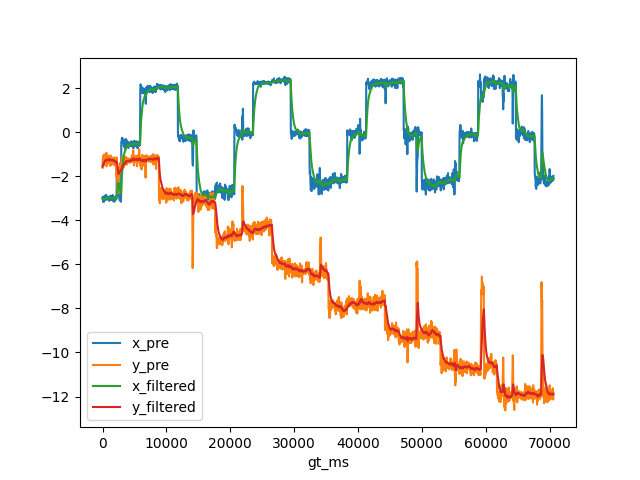

The table this chart was drawn from, first rows:
, gt_ms, x_gt, y_gt, x_pre, y_pre, x_filtered, y_filtered
0, 0.0, -3.031, -0.6694, -3.019, -1.616, -3.016, -1.565
1, 33.0, -3.031, -0.6694, -2.937, -1.286, -3.009, -1.538
2, 67.0, -3.031, -0.6694, -3.01, -1.153, -3.009, -1.502
3, 100.0, -3.031, -0.6694, -3.095, -1.152, -3.017, -1.469
4, 133.0, -3.031, -0.6694, -3.173, -1.062, -3.032, -1.43
5, 167.0, -3.031, -0.6694, -3.084, -1.521, -3.037, -1.438
6, 200.0, -3.031, -0.6694, -3.155, -1.223, -3.048, -1.418
7, 233.0, -3.031, -0.6694, -3.038, -1.11, -3.047, -1.388
8, 267.0, -3.031, -0.6694, -2.902, -1.267, -3.033, -1.377
9, 300.0, -3.031, -0.6694, -3.015, -1.014, -3.032, -1.343
10, 333.0, -3.031, -0.6694, -3.097, -1.178, -3.038, -1.327
11, 367.0, -3.031, -0.6694, -2.972, -1.052, -3.032, -1.301
12, 400.0, -3.031, -0.6694, -2.963, -1.317, -3.025, -1.302
13, 433.0, -3.031, -0.6694, -3.073, -1.281, -3.03, -1.3
14, 467.0, -3.031, -0.6694, -2.886, -1.152, -3.016, -1.286
15, 500.0, -3.031, -0.6694, -2.86, -1.235, -3.002, -1.282
16, 533.0, -3.031, -0.6694, -2.887, -1.147, -2.991, -1.268
17, 567.0, -3.031, -0.6694, -2.868, -1.347, -2.979, -1.276
18, 600.0, -3.031, -0.6694, -3.063, -0.9371, -2.987, -1.244
19, 633.0, -3.031, -0.6694, -3.049, -1.551, -2.993, -1.274
20, 667.0, -3.031, -0.6694, -3.039, -1.375, -2.997, -1.283
21, 700.0, -3.031, -0.6694, -2.965, -1.167, -2.994, -1.272
22, 733.0, -3.031, -0.6694, -2.976, -1.272, -2.992, -1.272
23, 767.0, -3.031, -0.6694, -2.997, -1.39, -2.993, -1.283
24, 800.0, -3.031, -0.6694, -2.931, -1.192, -2.987, -1.275
25, 833.0, -3.031, -0.6694, -3.055, -1.234, -2.994, -1.271
26, 867.0, -3.031, -0.6694, -3.006, -1.197, -2.995, -1.264
27, 900.0, -3.031, -0.6694, -2.939, -1.069, -2.99, -1.246
28, 933.0, -3.031, -0.6694, -2.939, -1.28, -2.985, -1.249
29, 967.0, -3.031, -0.6694, -2.984, -1.158, -2.985, -1.24
30, 1000, -3.031, -0.6694, -2.981, -1.239, -2.984, -1.24
31, 1033, -3.031, -0.6694, -2.994, -1.096, -2.985, -1.226
32, 1067, -3.031, -0.6694, -3.121, -1.438, -2.998, -1.246
33, 1100, -3.031, -0.6694, -2.92, -1.194, -2.991, -1.241
34, 1133, -3.031, -0.6694, -3.015, -1.247, -2.993, -1.242
35, 1167, -3.031, -0.6694, -2.963, -1.257, -2.99, -1.243
36, 1200, -3.031, -0.6694, -3.048, -1.526, -2.996, -1.27
37, 1233, -3.031, -0.6694, -3.079, -1.454, -3.004, -1.288
38, 1267, -3.031, -0.6694, -2.892, -1.251, -2.993, -1.284
39, 1300, -3.031, -0.6694, -3.014, -1.068, -2.995, -1.264
40, 1333, -3.031, -0.6694, -2.974, -1.126, -2.993, -1.251
41, 1367, -3.031, -0.6694, -3.044, -1.284, -2.998, -1.254
42, 1400, -3.031, -0.6694, -3.024, -1.346, -3, -1.262
43, 1433, -3.031, -0.6694, -3.004, -1.473, -3.001, -1.283
44, 1467, -3.031, -0.6694, -3.002, -1.188, -3.001, -1.274
45, 1500, -3.031, -0.6694, -3.058, -1.281, -3.006, -1.274
46, 1533, -3.031, -0.6694, -2.911, -1.263, -2.997, -1.273
47, 1567, -3.031, -0.6694, -2.854, -1.292, -2.983, -1.275
48, 1600, -3.031, -0.6694, -3.115, -1.338, -2.996, -1.281
49, 1633, -3.031, -0.6694, -3.002, -1.304, -2.996, -1.283
50, 1667, -3.031, -0.6694, -2.896, -1.338, -2.987, -1.288
51, 1700, -3.031, -0.6694, -3.008, -1.283, -2.989, -1.288
52, 1733, -3.031, -0.6694, -3.056, -1.143, -2.996, -1.274
53, 1767, -3.031, -0.6694, -3.008, -1.255, -2.997, -1.272
54, 1800, -3.031, -0.6694, -3.022, -1.391, -2.999, -1.283
55, 1833, -3.031, -0.6694, -3.161, -1.474, -3.015, -1.302
56, 1867, -3.031, -0.6694, -2.995, -1.506, -3.013, -1.321
57, 1900, -3.031, -0.6694, -3.076, -1.244, -3.019, -1.314
58, 1933, -3.031, -0.6694, -2.977, -1.432, -3.015, -1.325
59, 1967, -3.031, -0.6694, -3.041, -1.432, -3.017, -1.335
... 2,058 more rows
